Photos from the image-classification dataset "data" in the GitHub repository KyklyMachine/Coins-mint. Its 73 classes are: 1 chervonets 1923, 1 kopek 1924 to 1925, 1 kopek 1926 to 1935, 1 kopek 1935 to 1936, 1 kopek 1937 to 1946, 1 kopek 1948 to 1956, 1 kopek 1957, 1 kopek 1958, 1 kopek 1961 to 1991, 1 poltinnik 1924 to 1927, 1 ruble 1921 to 1922, 1 ruble 1924, 1 ruble 1958, 1 ruble 1961, 1 ruble 1964 to 1991, 1 ruble 1991, 10 kopeks 1921 to 1923, 10 kopeks 1924 to 1931, 10 kopeks 1931 to 1934, 10 kopeks 1935 to 1936, 10 kopeks 1937 to 1946, 10 kopeks 1948 to 1956, 10 kopeks 1957, 10 kopeks 1958, 10 kopeks 1961 to 1991, 10 rubles 1991 to 1992, 15 kopeks 1921 to 1923, 15 kopeks 1924 to 1931, 15 kopeks 1931 to 1934, 15 kopeks 1935 to 1936, 15 kopeks 1937 to 1946, 15 kopeks 1948 to 1956, 15 kopeks 1957, 15 kopeks 1958, 15 kopeks 1961 to 1991, 2 kopeks 1924 to 1925, 2 kopeks 1926 to 1935, 2 kopeks 1935 to 1936, 2 kopeks 1937 to 1946, 2 kopeks 1948 to 1956, 2 kopeks 1957, 2 kopeks 1958, 2 kopeks 1961 to 1991, 20 kopeks 1921 to 1923, 20 kopeks 1924 to 1931, 20 kopeks 1931 to 1934, 20 kopeks 1935 to 1936, 20 kopeks 1937 to 1946, 20 kopeks 1948 to 1956, 20 kopeks 1957, 20 kopeks 1961 to 1991, 3 kopeks 1924, 3 kopeks 1926 to 1935, 3 kopeks 1935 to 1936, 3 kopeks 1937 to 1946, 3 kopeks 1948 to 1956, 3 kopeks 1957, 3 kopeks 1958, 3 kopeks 1961 to 1991, 5 kopeks 1924, 5 kopeks 1926 to 1935, 5 kopeks 1935 to 1936, 5 kopeks 1937 to 1946, 5 kopeks 1948 to 1956, 5 kopeks 1957, 5 kopeks 1958, 5 kopeks 1961 to 1991, 5 rubles 1991, 50 kopeks 1921 to 1922, 50 kopeks 1961, 50 kopeks 1964 to 1991, 50 kopeks 1991, half kopek 1925 to 1928.

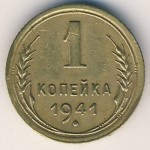
Label: 1 kopek 1937 to 1946

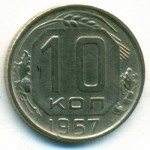
Label: 10 kopeks 1957

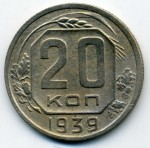
Label: 20 kopeks 1937 to 1946

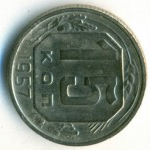
Label: 15 kopeks 1957

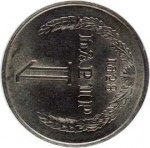
Label: 1 ruble 1958

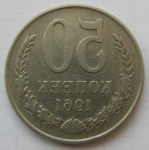
Label: 50 kopeks 1961
